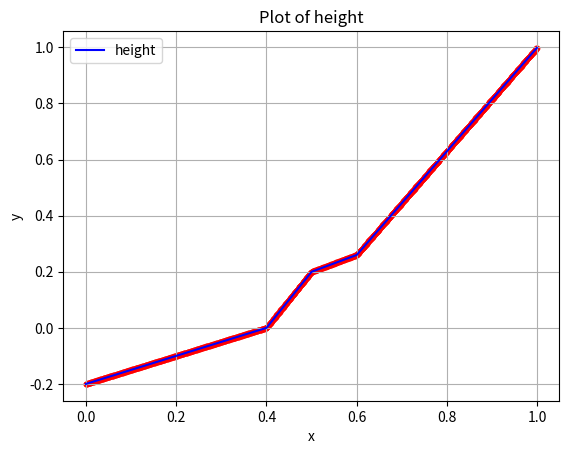

Python code for this plot:
class PointsHeightParams:
    def __init__(self, points, scale: float = 1.0) -> None:
        self.points = points
        self.denom_list = [1 / (points[i][0] - points[i + 1][0]) for i in range(len(self.points) - 1)]
        self.scale = scale

    def height_from_noise(self, noise_value: float) -> float:
        index = 0
        while index < len(self.points) - 1 and self.points[index + 1][0] < noise_value:
            index += 1
        h = (noise_value - self.points[index + 1][0]) * self.denom_list[index]
        return h * self.points[index][1] + (1 - h) * self.points[index + 1][1]

points = ((0.0, -0.2), (0.4, 0.0), (0.45, 0.1), (0.5, 0.2), (0.6, 0.26), (1.0, 1.0))
height_params = PointsHeightParams(points)


import numpy as np
import matplotlib.pyplot as plt


# Generate x values (e.g., from -10 to 10 with 0.1 increments)
x = np.arange(0, 1, 0.001)

# Calculate corresponding y values
y = [height_params.height_from_noise(value) for value in x]

# Plot the points
plt.plot(x, y, label="height", color="blue")  # Plot as a line
plt.scatter(x, y, color="red", s=10)  # Optional: Show points

# Add labels and title
plt.xlabel("x")
plt.ylabel("y")
plt.title("Plot of height")
plt.legend()

# Show the plot
plt.grid(True)  # Optional: Add a grid
plt.show()
